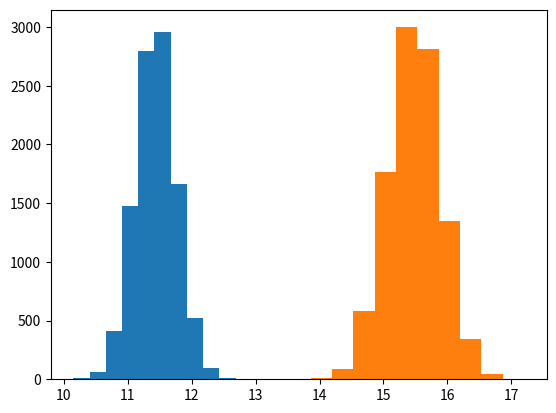
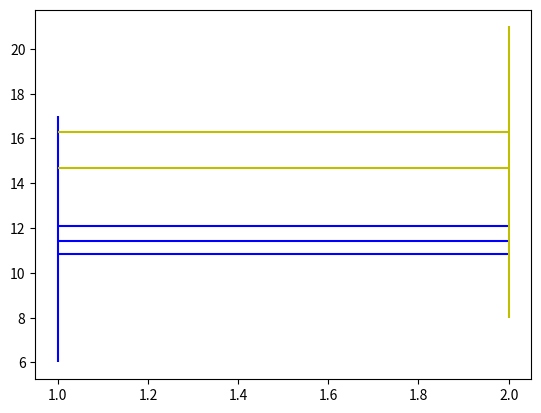

These charts were generated, in order, by the following Python code:


import pandas as pd
import numpy as np
import matplotlib.pyplot as plt


def Means_of_Boots(array):
    boot = []
    for _ in range(10000):
        bootsample = np.random.choice(array, array.size, replace=True)
        boot.append(bootsample.mean())
    boot = np.array(boot)
    return boot


def Confid_Levels(array, confidence):
    boot = Means_of_Boots(array)
    plt.hist(boot)
    boot_lower = np.percentile(boot, confidence*100/2)
    boot_upper = np.percentile(boot, 100-confidence*100/2)
    return boot_lower, boot_upper


# define 2 arrays
# these will in the future be supplied by users
array1 = np.random.randint(6, 18, 100)
array2 = np.random.randint(8, 22, 100)
confidence = .05  # this is the alpha you wish to test
total = array1.size + array2.size

# define means
mean1 = array1.mean()
mean2 = array2.mean()

# create bootstraps and confidence levels
boot1_lower, boot1_upper = Confid_Levels(array1, confidence)
boot2_lower, boot2_upper = Confid_Levels(array2, confidence)
print(boot1_lower, boot1_upper)
print(boot2_lower, boot2_upper)

# plot these
fig, ax = plt.subplots()
# array1
ax.vlines(1, array1.min(), array1.max(), color='b')
ax.hlines(array1.mean(), 1, 2, color='b')
ax.hlines(boot1_lower, 1, 2, color='b')
ax.hlines(boot1_upper, 1, 2, color='b')

# array2
ax.vlines(2, array2.min(), array2.max(), color='y')
ax.hlines(boot2_lower, 1, 2, color='y')
ax.hlines(boot2_upper, 1, 2, color='y')

plt.show()
